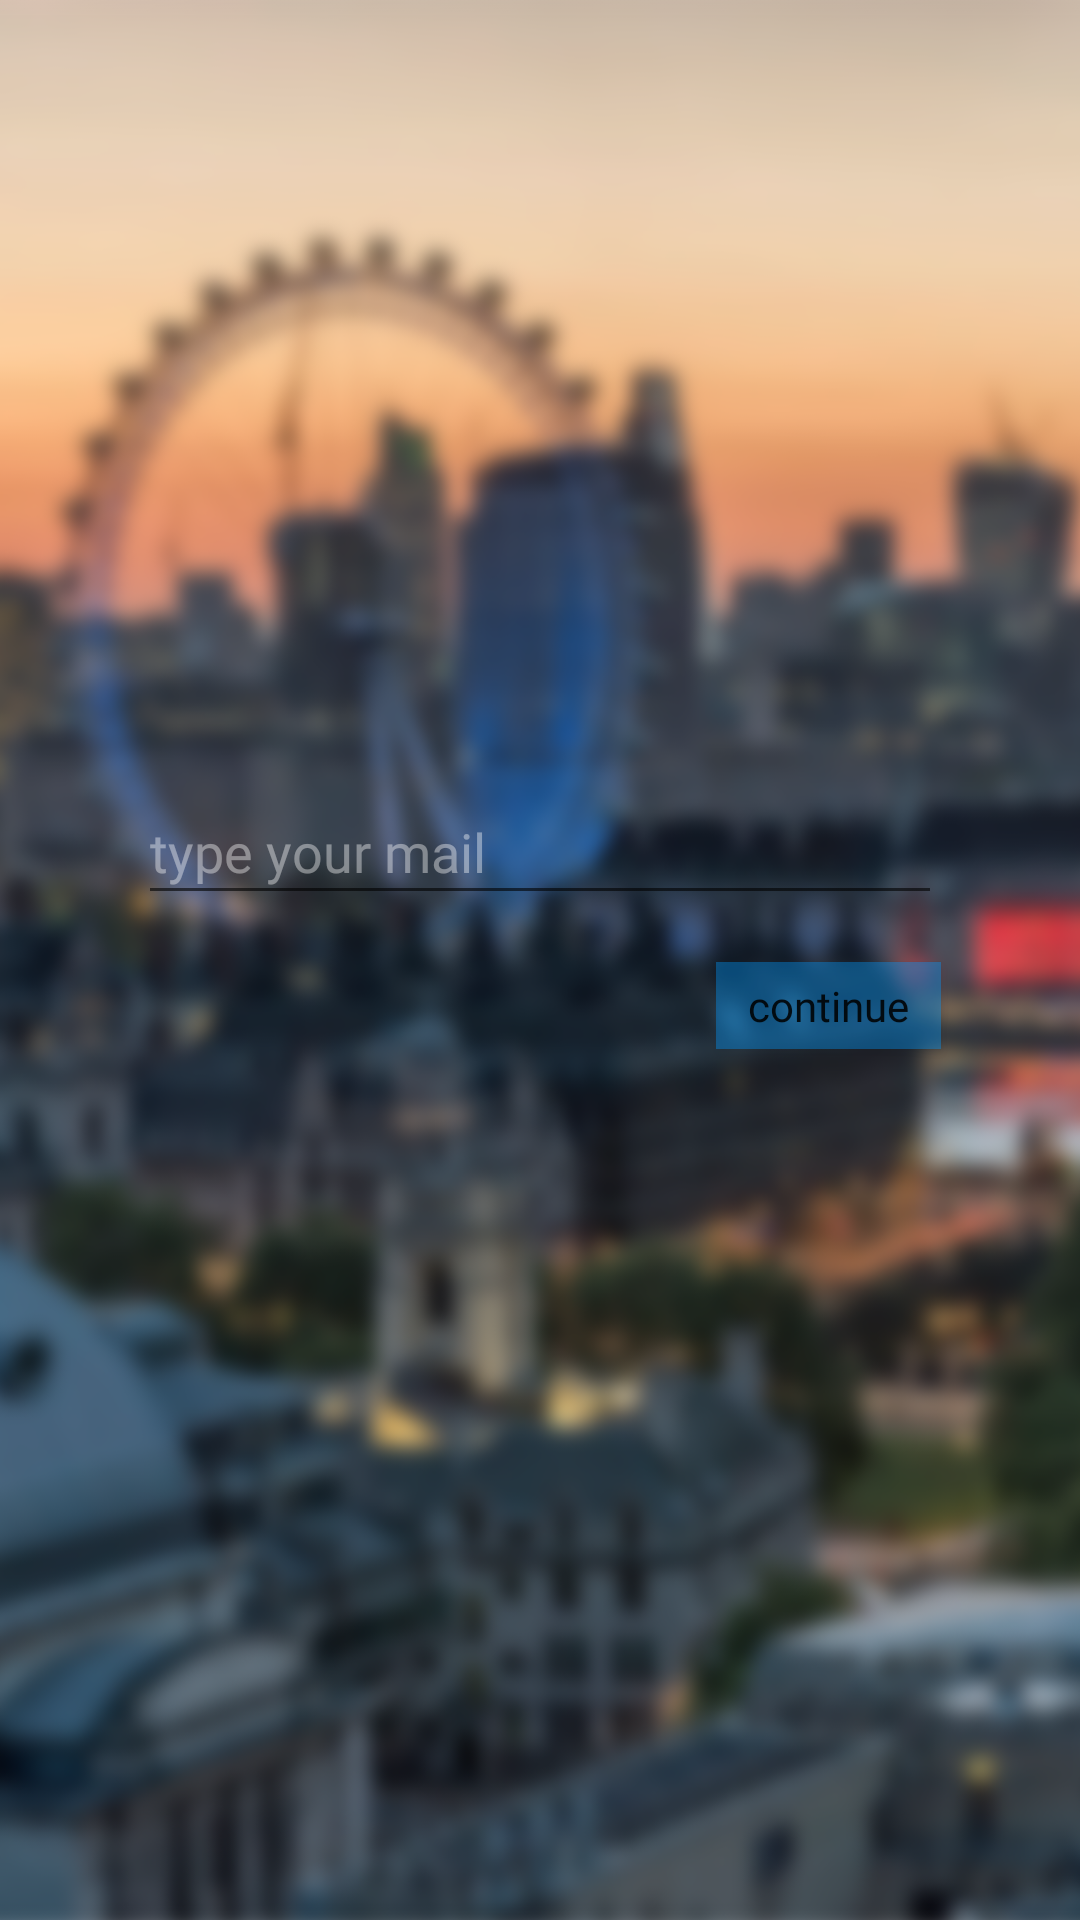

This screen was rendered from an Android layout file. Write that file and the resources it references.
<!-- AndroidManifest.xml: application theme Theme.AppCompat.Light.NoActionBar -->
<!-- res/layout/activity_reset_password.xml -->
<?xml version="1.0" encoding="utf-8"?>
<android.support.constraint.ConstraintLayout xmlns:android="http://schemas.android.com/apk/res/android"
    xmlns:app="http://schemas.android.com/apk/res-auto"
    xmlns:tools="http://schemas.android.com/tools"
    android:background="@drawable/background"
    android:layout_width="match_parent"
    android:layout_height="match_parent"
    tools:context=".ResetPassword">

    <EditText
        android:id="@+id/email"
        android:layout_width="268dp"
        android:layout_height="45dp"
        android:layout_marginEnd="8dp"
        android:layout_marginLeft="8dp"
        android:layout_marginRight="8dp"
        android:layout_marginStart="8dp"
        android:layout_marginTop="260dp"
        android:ems="10"
        android:fontFamily="@font/catcafeaccent"
        android:hint="@string/type_your_mail"
        android:inputType="textEmailAddress"
        android:textAllCaps="false"
        android:textColor="#66ffffff"
        android:textColorHint="#66ffffff"
        app:layout_constraintEnd_toEndOf="parent"
        app:layout_constraintStart_toStartOf="parent"
        app:layout_constraintTop_toTopOf="parent" />

    <Button
        android:id="@+id/continueButton"
        android:layout_width="75dp"
        android:layout_height="29dp"
        android:layout_marginBottom="8dp"
        android:layout_marginEnd="8dp"
        android:layout_marginLeft="8dp"
        android:layout_marginRight="8dp"
        android:layout_marginStart="8dp"
        android:layout_marginTop="8dp"
        android:background="@color/colorPrimaryDark"
        android:fontFamily="@font/catcafeaccent"
        android:text="@string/continuebutton"
        android:textAllCaps="false"
        android:textColor="@color/common_google_signin_btn_text_dark_default"
        app:layout_constraintBottom_toBottomOf="parent"
        app:layout_constraintEnd_toEndOf="parent"
        app:layout_constraintHorizontal_bias="0.858"
        app:layout_constraintStart_toStartOf="parent"
        app:layout_constraintTop_toBottomOf="@+id/email"
        app:layout_constraintVertical_bias="0.027" />

</android.support.constraint.ConstraintLayout>
<!-- resources referenced by this layout -->
<resources>
  <color name="colorPrimaryDark">#620099ff</color>
  <!-- drawable background: png bitmap (drawable, 663101 bytes) -->
  <string name="continuebutton">continue</string>
  <string name="type_your_mail">type your mail</string>
</resources>
